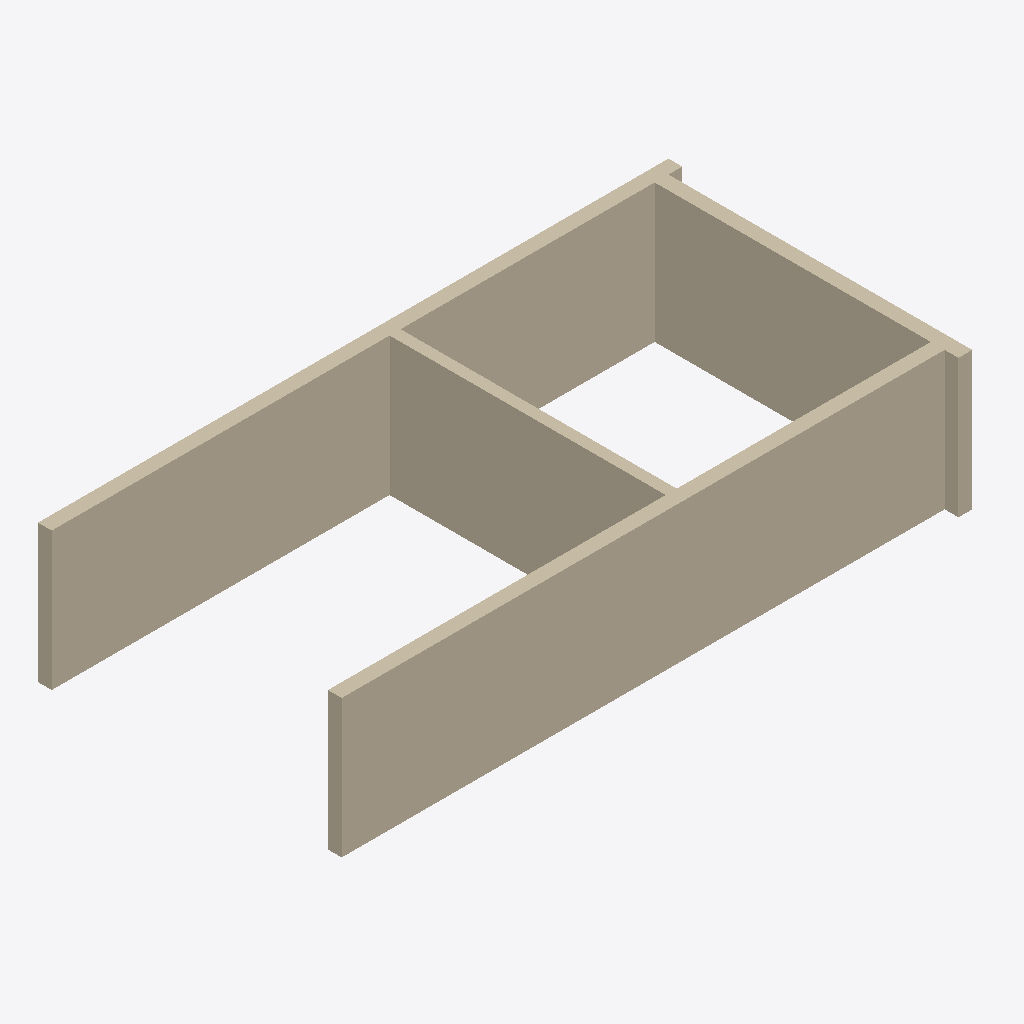
Isometric view of an IFC building model (IFC-SPF (STEP), schema IFC4, length unit metre), seen from the south-west, elements coloured by IFC class: 4 walls (beige).
Extent 13.7 m × 6.9 m × 3.0 m (x, y, z). Storeys (1): Standard at 0.00 m. Elements (4): 4 IfcWall.

HEADER;
FILE_DESCRIPTION(('ViewDefinition [ReferenceView_V1.2]','ExchangeRequirement [Architecture]'),'2;1');
FILE_NAME('2018_01','2022-07-26T07:55:3301:00',('Sebastian Esser'),('Technical University of Munich'),'ODA SDAI 22.12','23.0.1.318 - Exporter 23.0.1.318 - Alternativ-UI','');
FILE_SCHEMA(('IFC4'));
ENDSEC;
DATA;
#98=IFCPROJECT('3p4kxXAWH3PhSKz7mMWxUo',#20,'2018_01',$,$,'','Projekt  Status',(#93),#90);
#106=IFCSITE('3p4kxXAWH3PhSKz7mMWxUm',#20,'Default',$,$,#105,$,$,.ELEMENT.,(48,8,15,359802),(11,34,47,783432),0.0,$,$);
#100=IFCBUILDING('23sqjPHXnD78gJsDlVzr2n',#20,'',$,$,#16,$,'',.ELEMENT.,$,$,#99);
#103=IFCBUILDINGSTOREY('06zvYeDJL5rfmb$2668KbX',#20,'Standard',$,'Ebene:Ebene OK FFB',#102,$,'Standard',.ELEMENT.,0.0);
#217=IFCWALL('2lloObyt155fu9rViLQIbp',#20,'Basiswand:STB 300:2474428',$,'Basiswand:STB 300',#205,#216,'2496880',.NOTDEFINED.);
#159=IFCWALL('2lloObyt155fu9rViLQIcP',#20,'Basiswand:STB 300:2474326',$,'Basiswand:STB 300',#144,#158,'2496863',.NOTDEFINED.);
#194=IFCWALL('2lloObyt155fu9rViLQIbT',#20,'Basiswand:STB 300:2474386',$,'Basiswand:STB 300',#182,#193,'2496879',.NOTDEFINED.);
#242=IFCWALL('274Hhd6QT1wuKK3eNaKCmL',#20,'Basiswand:Ziegel 240:2474526',$,'Basiswand:Ziegel 240',#227,#241,'2496881',.NOTDEFINED.);
ENDSEC;
